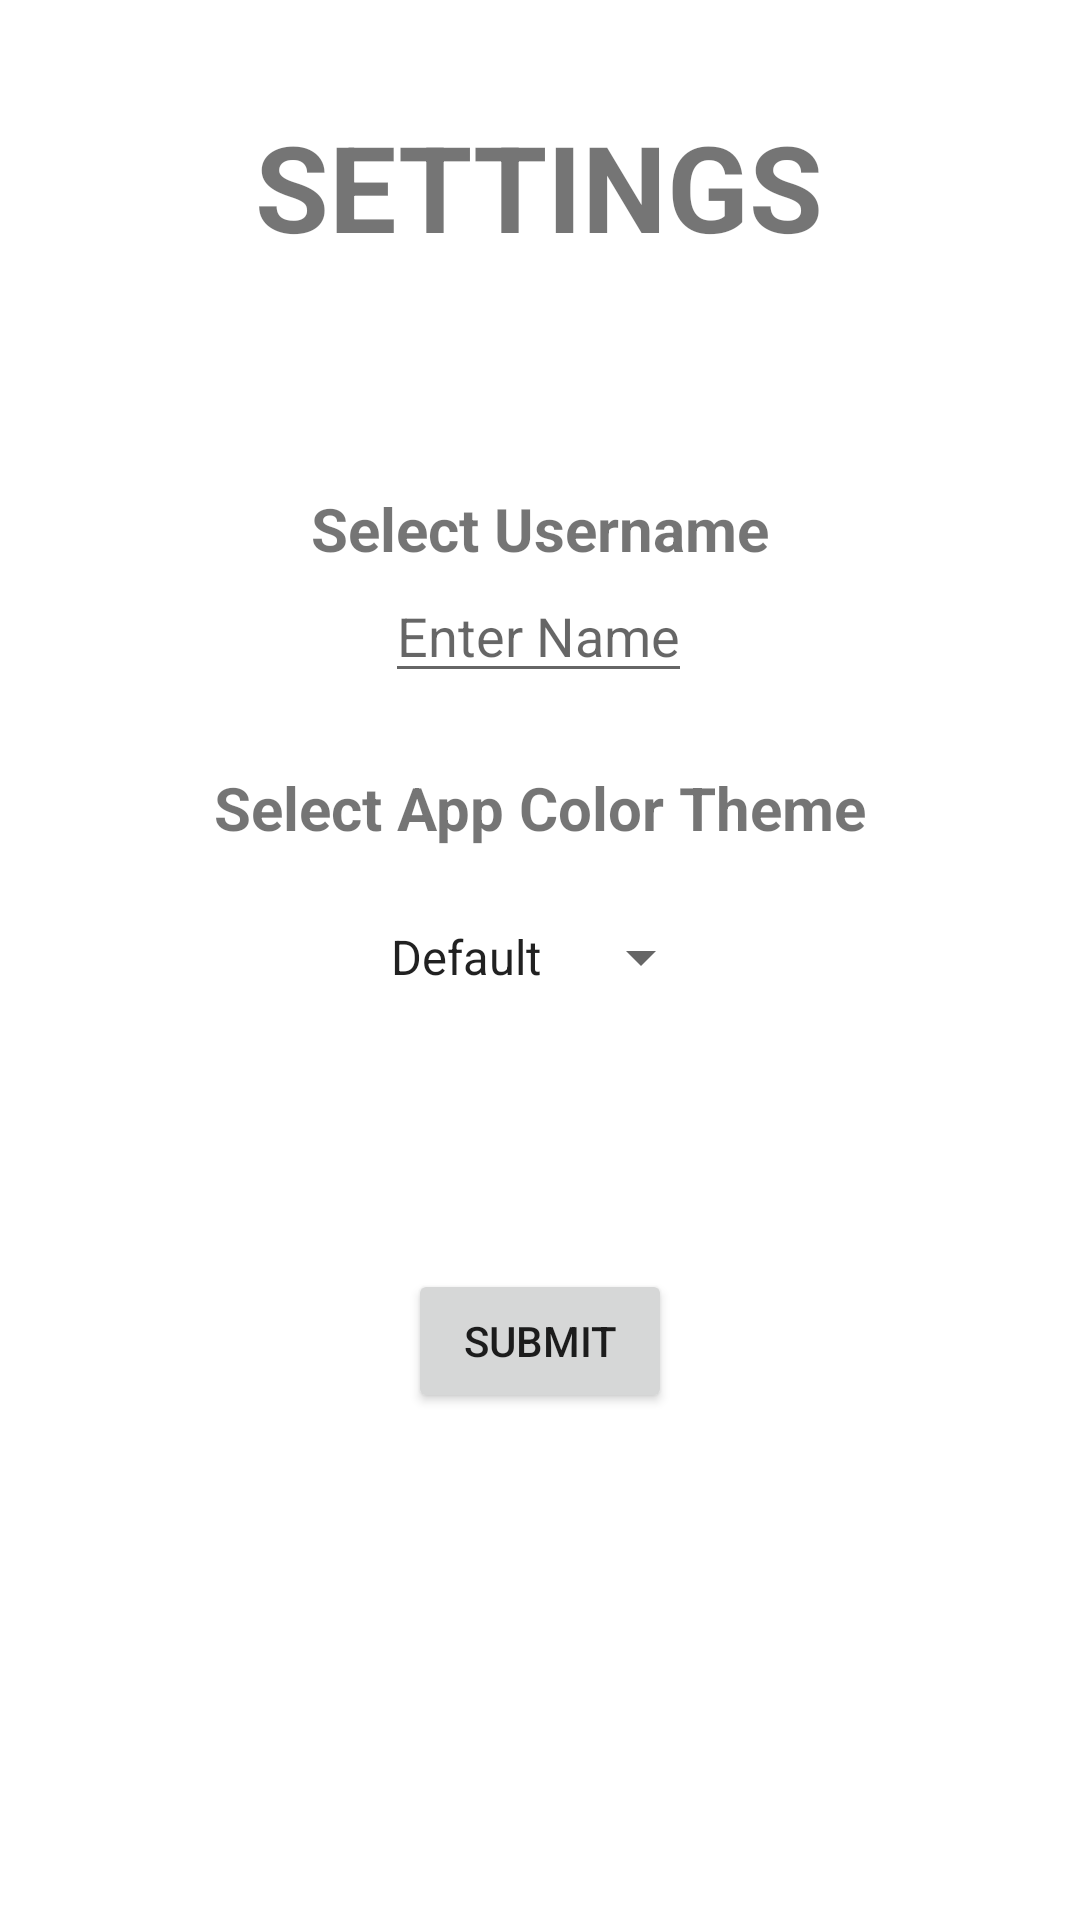

The Android layout XML behind this screen, and the referenced resources:
<!-- AndroidManifest.xml: application theme Theme.WorkoutBuddy -->
<!-- res/layout/fragment_settings.xml -->
<?xml version="1.0" encoding="utf-8"?>
<androidx.constraintlayout.widget.ConstraintLayout xmlns:android="http://schemas.android.com/apk/res/android"
    xmlns:app="http://schemas.android.com/apk/res-auto"
    xmlns:tools="http://schemas.android.com/tools"
    android:layout_width="match_parent"
    android:layout_height="match_parent"
    tools:context=".SettingsFragment">

    <EditText
        android:id="@+id/settingName"
        android:layout_width="wrap_content"
        android:layout_height="wrap_content"
        android:hint="@string/settings_hint_name"
        app:layout_constraintBottom_toBottomOf="parent"
        app:layout_constraintEnd_toEndOf="@+id/colorSettingsText"
        app:layout_constraintHorizontal_bias="0.495"
        app:layout_constraintStart_toStartOf="@+id/colorSettingsText"
        app:layout_constraintTop_toTopOf="parent"
        app:layout_constraintVertical_bias="0.317" />

    <TextView
        android:id="@+id/colorSettingsText"
        android:layout_width="wrap_content"
        android:layout_height="wrap_content"
        android:text="@string/settings_selectColorTheme"
        android:textStyle="bold"
        android:textSize="20sp"
        app:layout_constraintBottom_toTopOf="@+id/settingColorSpinner"
        app:layout_constraintEnd_toEndOf="@+id/settingColorSpinner"
        app:layout_constraintStart_toStartOf="@+id/settingColorSpinner"
        app:layout_constraintTop_toBottomOf="@+id/settingName" />

    <TextView
        android:id="@+id/colorSettingsText2"
        android:layout_width="wrap_content"
        android:layout_height="wrap_content"
        android:text="@string/settings_selectName"
        android:textSize="20sp"
        android:textStyle="bold"
        app:layout_constraintBottom_toTopOf="@+id/settingName"
        app:layout_constraintEnd_toEndOf="@+id/settingName"
        app:layout_constraintHorizontal_bias="0.495"
        app:layout_constraintStart_toStartOf="@+id/settingName"
        app:layout_constraintTop_toBottomOf="@+id/textView"
        app:layout_constraintVertical_bias="0.8" />

    <Spinner
        android:id="@+id/settingColorSpinner"
        android:layout_width="wrap_content"
        android:layout_height="wrap_content"
        android:layout_marginTop="76dp"
        android:entries="@array/settings_array"
        app:layout_constraintEnd_toEndOf="parent"
        app:layout_constraintStart_toStartOf="parent"
        app:layout_constraintTop_toBottomOf="@+id/settingName" />

    <Button
        android:id="@+id/settingsSubmit"
        android:layout_width="wrap_content"
        android:layout_height="wrap_content"
        android:layout_marginTop="92dp"
        android:text="@string/settings_submit"
        app:layout_constraintEnd_toEndOf="@+id/settingColorSpinner"
        app:layout_constraintStart_toStartOf="@+id/settingColorSpinner"
        app:layout_constraintTop_toBottomOf="@+id/settingColorSpinner" />

    <TextView
        android:id="@+id/textTitle"
        android:layout_width="wrap_content"
        android:layout_height="wrap_content"
        android:text="@string/settings_title"
        android:textAllCaps="true"
        android:textSize="40sp"
        android:textStyle="bold"
        app:layout_constraintBottom_toBottomOf="parent"
        app:layout_constraintEnd_toEndOf="@+id/colorSettingsText"
        app:layout_constraintHorizontal_bias="0.483"
        app:layout_constraintStart_toStartOf="@+id/colorSettingsText"
        app:layout_constraintTop_toTopOf="parent"
        app:layout_constraintVertical_bias="0.06" />
</androidx.constraintlayout.widget.ConstraintLayout>
<!-- resources referenced by this layout -->
<resources>
  <string-array name="settings_array">
          <item>Default</item>
          <item>Red</item>
          <item>Pink</item>
          <item>Green</item>
          <item>Yellow</item>
          <item>Orange</item>
      </string-array>
  <string name="settings_hint_name">Enter Name</string>
  <string name="settings_selectColorTheme">Select App Color Theme</string>
  <string name="settings_selectName">Select Username</string>
  <string name="settings_submit">Submit</string>
  <string name="settings_title">Settings</string>
  <style name="Theme.WorkoutBuddy" parent="Theme.MaterialComponents.DayNight.NoActionBar">
          
          <item name="colorPrimary">#0F89CF</item>
          <item name="colorPrimaryVariant">#0F89CF</item>
          <item name="colorOnPrimary">@color/white</item>
          
          <item name="colorSecondary">@color/teal_200</item>
          <item name="colorSecondaryVariant">@color/teal_700</item>
          <item name="colorOnSecondary">@color/black</item>
          
          <item name="android:statusBarColor" tools:targetApi="l">?attr/colorPrimaryVariant</item>
          
      </style>
  <!-- not gathered from this repository: default colours our renderer supplied (Android Studio template values) -->
  <color name="teal_200">#FF03DAC5</color>
  <color name="teal_700">#FF018786</color>
  <color name="black">#FF000000</color>
  <color name="white">#FFFFFFFF</color>
</resources>
